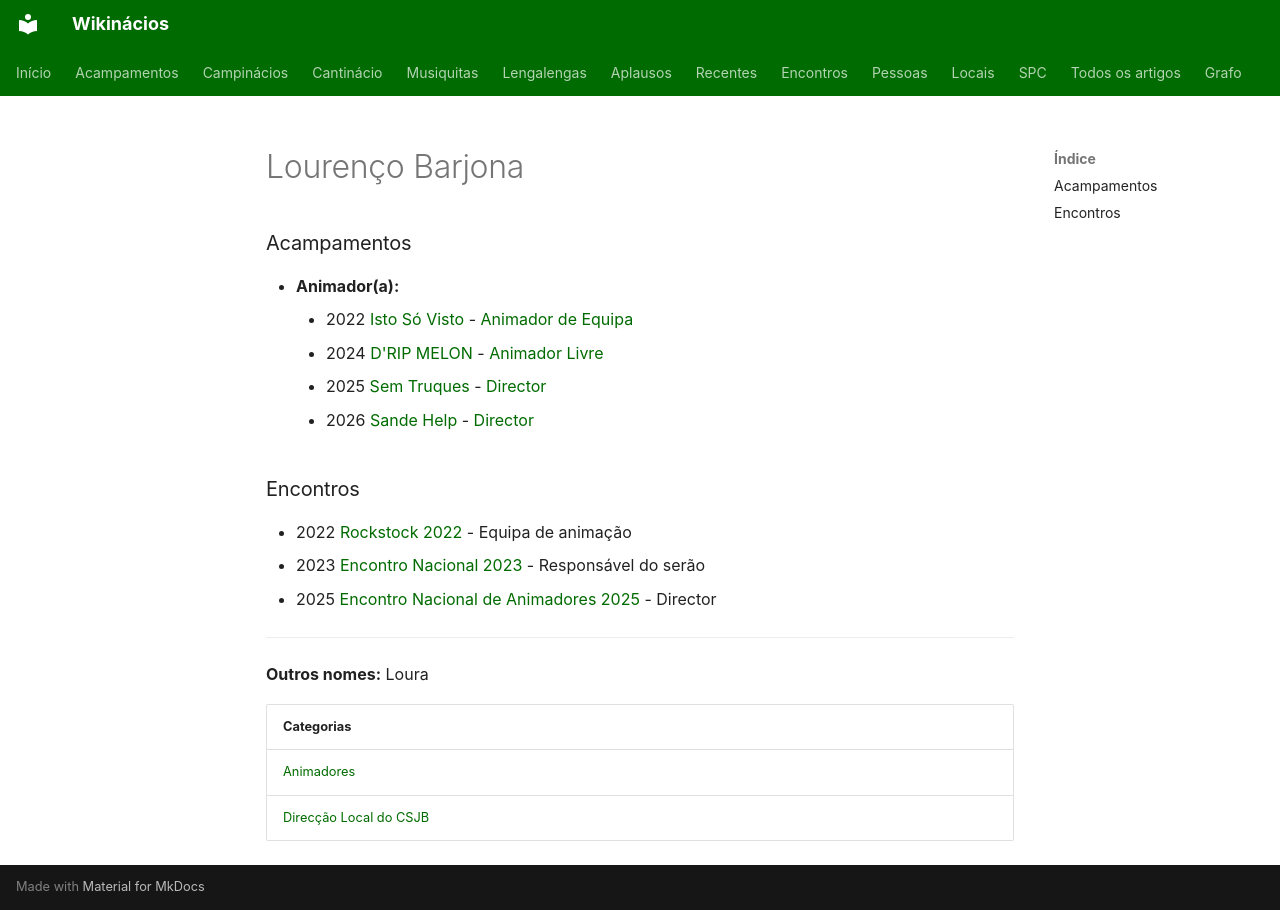

repository: neteinstein/Campinacios · page: Pessoas/L/Lourenço Barjona.html · generator: mkdocs

# Lourenço Barjona

### Acampamentos

- **Animador(a):**
    - 2022 [Isto Só Visto](../../Acampamentos/2022/Isto%20S%C3%B3%20Visto.md) - [Animador de Equipa](../../Cargos/Animador%20de%20Equipa.md)
    - 2024 [D'RIP MELON](../../Acampamentos/2024/D%27RIP%20MELON.md) - [Animador Livre](../../Cargos/Animador%20Livre.md)
    - 2025 [Sem Truques](../../Acampamentos/2025/Sem%20Truques.md) - [Director](../../Cargos/Director.md)
    - 2026 [Sande Help](../../Acampamentos/2026/Sande%20Help.md) - [Director](../../Cargos/Director.md)

### Encontros

- 2022 [Rockstock 2022](../../Encontros/Rockstock%202022.md) - Equipa de animação
- 2023 [Encontro Nacional 2023](../../Encontros/Encontro%20Nacional%202023.md) - Responsável do serão
- 2025 [Encontro Nacional de Animadores 2025](../../Encontros/Encontro%20Nacional%20de%20Animadores%202025.md) - Director

---

**Outros nomes:** Loura

| Categorias |
| --- |
| [Animadores](../../Categorias/Animadores.md) |
| [Direcção Local do CSJB](../../Categorias/Direc%C3%A7%C3%A3o%20Local%20do%20CSJB.md) |
